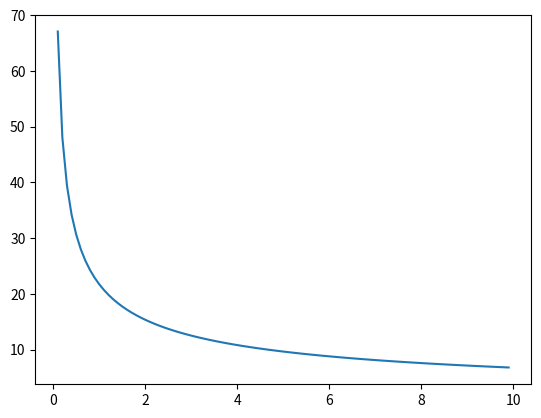

Write the Python code that produced this figure.
import math 
mu = 0.001 
m = 70 
g = 9.8 
k = 3 
# P0 = 500 
# v_w = 5
CP = [354.12,340,330,360,320,330] # 6 个队员的数据
# theta = 5 
# W_s = np.array([12000,11500,12500,11000,11500,12500]) 

def v(P,theta,v_w,theta_w,k):
    b = mu * m * g - k * v_w * math.cos(theta_w) + m * g * math.sin(math.radians(theta)) 
    a = k 
    c = -P 
    v = 0
    try:
        v = (-b + math.sqrt(b**2 - 4 * a *c )) / (2 * a )
    except:
        print(a)
        print(b)
        print(c)
        print(P)
    return v
    
# 在什么 P 下休息最佳

def DCP(P,CP):
    return CP- P 

def tau(P,i):
    # P stands for power at rest 
    return 546 * math.pow(math.e,-0.01*DCP(P,i)) + 316 

if __name__ == "__main__":
    import matplotlib.pyplot as plt 
    import numpy as np
    theta = 0
    k = np.arange(0,10,0.1)
    P = 500 
    v_w = 1
    v_s = [v(P,theta,v_w,180,K) for K in k]
    plt.plot(k,v_s)
    plt.show()